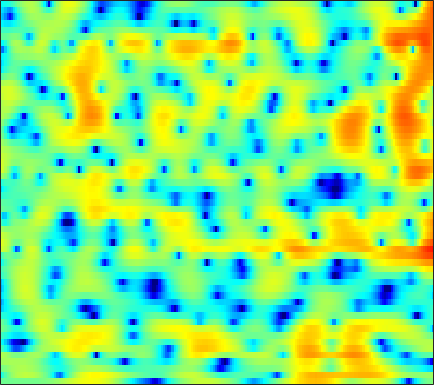

Source data for this figure (header and first rows):
-0.92398, -0.94491, -0.9283, -0.88511, -0.84285, -0.77896, -0.71643, -0.6758, -0.63982, -0.63012, -0.63504, -0.64138, -0.6524, -0.66205, -0.66653, -0.65164, -0.61626, -0.57792, -0.49621, -0.36504, -0.20961, -0.078573, 0.11662, 0.34832
-5.522, -3.865, -2.156, -0.8403, -0.04283, 0.8198, 1.49, 1.887, 2.297, 2.586, 2.76, 2.825, 2.827, 2.731, 2.597, 2.338, 1.981, 1.642, 1.083, 0.3853, -0.4844, -1.275, -2.57, -4.234
-0.6608, -0.2987, 0.1854, 0.6504, 0.9714, 1.345, 1.646, 1.825, 1.997, 2.092, 2.12, 2.093, 1.985, 1.799, 1.606, 1.278, 0.8681, 0.5041, -0.04806, -0.67, -1.351, -1.899, -2.66, -3.429
1.427, 1.501, 1.584, 1.655, 1.7, 1.75, 1.787, 1.81, 1.829, 1.815, 1.776, 1.721, 1.597, 1.413, 1.224, 0.8798, 0.4333, 0.01751, -0.6455, -1.433, -2.354, -3.1, -4.139, -5.097
2.337, 2.007, 1.516, 0.991, 0.6142, 0.1601, -0.1665, -0.2971, -0.3031, -0.1242, 0.1877, 0.4686, 0.8536, 1.212, 1.428, 1.617, 1.659, 1.561, 1.244, 0.6566, -0.2662, -1.221, -2.904, -5.151
-2.302, -3.339, -5.047, -7.174, -9.082, -11.85, -14.1, -14.83, -14.31, -12.71, -10.74, -9.162, -7.059, -5.079, -3.733, -2.139, -0.8503, -0.06737, 0.747, 1.327, 1.711, 1.912, 2.107, 2.271
-5.495, -6.567, -8.499, -11.04, -13.4, -16.61, -18.83, -19.57, -20.29, -22.39, -25.25, -21.9, -15.49, -10.79, -8.082, -5.293, -3.125, -1.827, -0.4341, 0.6536, 1.517, 2.043, 2.618, 3.083
-2.952, -3.471, -4.281, -5.143, -5.816, -6.604, -7.198, -7.496, -7.614, -7.473, -7, -6.406, -5.366, -4.107, -3.081, -1.727, -0.516, 0.2807, 1.189, 1.905, 2.427, 2.695, 2.888, 2.922
-0.2075, -0.7935, -1.642, -2.503, -3.179, -3.995, -4.584, -4.788, -4.665, -4.112, -3.23, -2.443, -1.306, -0.1577, 0.6467, 1.607, 2.417, 2.914, 3.408, 3.684, 3.7, 3.519, 2.99, 2.095
-0.8377, -1.582, -2.806, -4.356, -5.87, -8.675, -13.19, -18.91, -17.6, -10.5, -6.258, -4.007, -1.716, 0.06751, 1.132, 2.267, 3.103, 3.574, 3.988, 4.135, 4.008, 3.737, 3.135, 2.224
-4.212, -4.356, -4.672, -5.072, -5.453, -6.006, -6.456, -6.531, -6.037, -4.925, -3.474, -2.337, -0.9376, 0.2589, 1.005, 1.824, 2.452, 2.79, 3.055, 3.141, 3.055, 2.896, 2.563, 2.095
-9.101, -7.83, -6.425, -5.309, -4.59, -3.768, -3.018, -2.478, -1.759, -1.03, -0.309, 0.2059, 0.8459, 1.396, 1.733, 2.073, 2.277, 2.34, 2.31, 2.185, 1.984, 1.79, 1.484, 1.144
-10.71, -8.745, -6.53, -4.697, -3.53, -2.191, -1.057, -0.3161, 0.5334, 1.24, 1.818, 2.152, 2.469, 2.632, 2.661, 2.547, 2.266, 1.95, 1.421, 0.7978, 0.1195, -0.3787, -0.9262, -1.262
-7.926, -6.597, -4.849, -3.167, -2.004, -0.601, 0.6088, 1.391, 2.258, 2.922, 3.389, 3.612, 3.722, 3.61, 3.377, 2.852, 2.056, 1.272, -0.07672, -1.854, -4.1, -6.074, -8.691, -9.659
-9.861, -7.741, -5.238, -3.116, -1.751, -0.1851, 1.112, 1.912, 2.775, 3.406, 3.801, 3.951, 3.952, 3.716, 3.373, 2.682, 1.714, 0.7747, -0.8031, -2.774, -5.206, -7.332, -10.19, -11.2
-9.009, -6.906, -4.544, -2.588, -1.331, 0.09219, 1.255, 1.972, 2.736, 3.284, 3.622, 3.733, 3.691, 3.439, 3.102, 2.461, 1.594, 0.8034, -0.4066, -1.768, -3.215, -4.272, -5.498, -6.381
-3.849, -3.128, -2.068, -0.9804, -0.1919, 0.7884, 1.643, 2.198, 2.799, 3.237, 3.513, 3.6, 3.557, 3.323, 3.025, 2.453, 1.68, 0.9696, -0.1589, -1.534, -3.148, -4.538, -6.742, -9.473
-2.922, -2.404, -1.565, -0.6811, -0.04039, 0.7493, 1.455, 1.917, 2.448, 2.853, 3.129, 3.241, 3.266, 3.12, 2.899, 2.441, 1.796, 1.185, 0.1729, -1.028, -2.444, -3.683, -5.596, -7.758
-5.978, -4.372, -2.697, -1.466, -0.7635, -0.04377, 0.5386, 0.9326, 1.428, 1.917, 2.352, 2.625, 2.863, 2.927, 2.838, 2.541, 2.032, 1.523, 0.7238, -0.1968, -1.201, -1.936, -2.819, -3.567
-3.375, -2.125, -1.055, -0.6397, -0.6766, -1.05, -1.533, -1.701, -1.293, -0.2136, 1.076, 1.946, 2.807, 3.308, 3.427, 3.255, 2.724, 2.117, 1.066, -0.2047, -1.482, -2.308, -3.048, -3.287
3.859, 3.499, 2.821, 1.728, 0.47, -2.149, -6.941, -14.77, -12.56, -4.261, -0.3632, 1.469, 3.021, 3.833, 4.047, 3.847, 3.107, 2.169, 0.2908, -2.446, -6.541, -11.23, -15.64, -9.872
4.602, 4.066, 3.261, 2.344, 1.572, 0.4996, -0.4349, -0.8603, -0.8407, -0.1925, 0.7127, 1.343, 2.001, 2.335, 2.356, 2.058, 1.378, 0.5757, -0.8334, -2.636, -4.749, -6.14, -7.199, -7.034
3.473, 3.016, 2.451, 1.944, 1.606, 1.245, 1.002, 0.9149, 0.9271, 1.041, 1.237, 1.39, 1.547, 1.601, 1.544, 1.312, 0.8782, 0.4395, -0.3029, -1.218, -2.138, -2.845, -3.73, -4.496
1.71, 1.186, 0.7194, 0.5163, 0.5119, 0.6031, 0.7512, 0.8773, 1.05, 1.231, 1.409, 1.556, 1.732, 1.879, 1.944, 1.945, 1.817, 1.629, 1.217, 0.6701, -0.07853, -0.7488, -1.778, -3.027
-2.935, -4.462, -4.764, -3.453, -2.312, -1.105, -0.3229, 0.03106, 0.2783, 0.4309, 0.5989, 0.8062, 1.244, 1.809, 2.26, 2.797, 3.195, 3.345, 3.337, 3.092, 2.524, 1.916, 0.7925, -0.7092
-5.444, -8.659, -8.436, -5.207, -3.408, -2.011, -1.491, -1.602, -2.396, -3.805, -5.337, -5.622, -4.028, -1.521, 0.1884, 2.003, 3.309, 3.978, 4.527, 4.663, 4.481, 4.102, 3.268, 2.063
-0.5667, -1.171, -1.651, -1.815, -1.858, -1.999, -2.452, -3.112, -4.559, -6.946, -10.14, -11.36, -8.347, -4.533, -2.302, -0.08146, 1.489, 2.356, 3.153, 3.598, 3.745, 3.663, 3.344, 2.755
-1.474, -1.71, -1.93, -2.088, -2.207, -2.387, -2.652, -2.913, -3.3, -3.674, -3.845, -3.734, -3.219, -2.373, -1.649, -0.6746, 0.1992, 0.7674, 1.373, 1.843, 2.128, 2.256, 2.306, 2.24
-4.127, -3.873, -3.498, -3.16, -2.959, -2.76, -2.62, -2.541, -2.468, -2.362, -2.229, -2.081, -1.832, -1.521, -1.261, -0.8929, -0.5052, -0.2163, 0.1596, 0.5478, 0.9108, 1.192, 1.512, 1.809
-7.676, -6.133, -4.715, -3.799, -3.321, -2.873, -2.523, -2.294, -2.017, -1.748, -1.521, -1.391, -1.281, -1.27, -1.312, -1.417, -1.519, -1.545, -1.397, -1.049, -0.4526, 0.0722, 0.8024, 1.498
-4.783, -3.854, -3.133, -2.895, -2.921, -3.027, -3.006, -2.796, -2.231, -1.588, -1.003, -0.72, -0.6115, -0.8733, -1.35, -2.392, -3.893, -5.125, -6.138, -5.376, -3.377, -1.854, -0.06743, 1.299
1.644, 1.093, 0.04033, -1.591, -3.386, -6.776, -10.26, -9.3, -5.402, -2.43, -0.5732, 0.2728, 0.7586, 0.5936, 0.01259, -1.47, -4.001, -6.932, -11.55, -9.083, -4.399, -2.043, 0.1221, 1.493
4.183, 3.402, 2.105, 0.4208, -1.157, -3.529, -5.199, -4.978, -3.186, -1.255, 0.1815, 0.9216, 1.47, 1.573, 1.406, 0.932, 0.2747, -0.219, -0.6308, -0.6448, -0.339, -0.08751, 0.118, 0.006837
3.994, 3.525, 2.798, 2.006, 1.413, 0.7217, 0.2617, 0.1147, 0.1725, 0.394, 0.6754, 0.8452, 0.9992, 1.03, 0.977, 0.8329, 0.6206, 0.4586, 0.2236, 0.008891, -0.3209, -0.6162, -1.298, -2.412
3.338, 3.099, 2.694, 2.238, 1.897, 1.469, 1.101, 0.8732, 0.6282, 0.4445, 0.2885, 0.1703, 0.004762, -0.1514, -0.2643, -0.4046, -0.4945, -0.5336, -0.5662, -0.615, -0.7018, -0.8585, -1.212, -1.823
2.659, 2.414, 2.003, 1.528, 1.168, 0.7078, 0.2913, 0.01037, -0.3433, -0.6823, -1.06, -1.361, -1.817, -2.301, -2.633, -2.952, -3.015, -2.871, -2.412, -1.816, -1.157, -0.7502, -0.285, 0.04372
1.633, 1.073, 0.2089, -0.6881, -1.315, -1.983, -2.424, -2.622, -2.802, -3.026, -3.388, -3.814, -4.663, -5.923, -7.172, -9.021, -10.11, -9.398, -6.99, -4.427, -2.322, -1.02, 0.3625, 1.45
-0.02433, -1.253, -3.33, -5.805, -7.709, -9.329, -9.055, -8.195, -7.078, -6.373, -6.108, -6.241, -6.841, -8.059, -9.554, -12.65, -15.74, -13.94, -8.991, -5.157, -2.393, -0.7339, 0.9668, 2.278
-0.6899, -2.249, -5.018, -9.001, -13.22, -18.57, -14.86, -12.05, -9.872, -8.67, -8.005, -7.658, -7.298, -7.008, -6.761, -6.325, -5.631, -4.813, -3.397, -1.772, -0.2487, 0.8035, 1.992, 2.93
0.8114, -0.1459, -1.654, -3.354, -4.605, -6.053, -7.128, -7.858, -8.88, -10, -10.79, -10.54, -9.07, -7.112, -5.686, -3.978, -2.498, -1.49, -0.2695, 0.8467, 1.808, 2.41, 3.07, 3.511
2.185, 1.892, 1.292, 0.4652, -0.2877, -1.504, -2.995, -4.436, -6.973, -11.01, -18.2, -19.59, -11.46, -6.931, -4.66, -2.464, -0.8198, 0.1792, 1.23, 2.031, 2.668, 2.971, 3.244, 3.294
1.888, 2.209, 2.328, 2.126, 1.788, 1.122, 0.2, -0.6224, -1.818, -3.011, -3.831, -3.937, -3.528, -2.69, -1.968, -1.072, -0.3022, 0.1759, 0.6881, 1.063, 1.316, 1.435, 1.423, 1.241
1.807, 2.449, 2.959, 3.147, 3.105, 2.856, 2.423, 2.018, 1.403, 0.8067, 0.2639, -0.06519, -0.4112, -0.6477, -0.8021, -0.9813, -1.181, -1.364, -1.547, -1.637, -1.681, -1.624, -1.649, -1.856
2.87, 3.372, 3.83, 4.051, 4.072, 3.914, 3.588, 3.249, 2.68, 2.028, 1.315, 0.724, -0.04525, -0.8729, -1.558, -2.6, -3.852, -4.915, -6.402, -7.408, -7.215, -6.513, -5.33, -4.572
3.289, 3.614, 3.91, 4.036, 4.007, 3.791, 3.368, 2.911, 2.148, 1.202, 0.1371, -0.7133, -1.855, -2.984, -3.827, -5.126, -6.836, -8.698, -12.79, -22.2, -17.23, -11.54, -7.249, -4.773
1.738, 2.055, 2.373, 2.529, 2.509, 2.281, 1.764, 1.157, 0.05048, -1.45, -3.344, -4.931, -7.114, -8.46, -8.605, -8.11, -7.628, -7.465, -7.368, -7.044, -6.12, -5.103, -3.426, -1.83
-2, -1.361, -0.6172, -0.1083, 0.09204, 0.07637, -0.2883, -0.8127, -1.944, -3.683, -6.291, -9.085, -15.22, -24.51, -16.43, -10.66, -7.646, -6.142, -4.667, -3.471, -2.375, -1.567, -0.5194, 0.4981
-6.998, -5.383, -3.771, -2.636, -2.055, -1.618, -1.526, -1.667, -2.159, -2.953, -4.027, -4.908, -5.951, -6.386, -6.149, -5.266, -4.16, -3.312, -2.293, -1.412, -0.6018, -0.011, 0.6915, 1.363
-8.147, -6.666, -5.064, -3.764, -2.986, -2.164, -1.62, -1.376, -1.254, -1.281, -1.414, -1.557, -1.678, -1.658, -1.556, -1.291, -0.9206, -0.5948, -0.1803, 0.1715, 0.47, 0.6815, 0.8961, 1.139
-6.852, -6.377, -5.302, -3.993, -3.006, -1.819, -0.8814, -0.3726, 0.1152, 0.3827, 0.5337, 0.5868, 0.6741, 0.7981, 0.9242, 1.107, 1.299, 1.401, 1.459, 1.377, 1.082, 0.7246, 0.1884, -0.3372
-12.15, -12.58, -8.316, -4.633, -2.616, -0.7119, 0.5504, 1.172, 1.641, 1.761, 1.653, 1.546, 1.429, 1.496, 1.728, 2.187, 2.653, 2.886, 2.959, 2.659, 1.863, 0.8331, -1.255, -4.457
-5.872, -6.1, -4.313, -2.033, -0.6032, 0.7857, 1.618, 1.898, 1.796, 1.168, -0.09065, -1.403, -3.314, -3.827, -2.644, -0.2897, 1.667, 2.72, 3.526, 3.676, 3.203, 2.423, 0.6238, -1.903
-1.466, -1.599, -1.447, -1.042, -0.6902, -0.2849, -0.05462, -0.08582, -0.4876, -1.425, -3.134, -5.17, -9.056, -11.01, -7.75, -3.476, -0.6479, 0.8114, 2.084, 2.756, 2.931, 2.797, 2.425, 1.907
-3.191, -3.282, -3.325, -3.252, -3.13, -2.887, -2.621, -2.451, -2.32, -2.382, -2.569, -2.773, -2.889, -2.615, -2.099, -1.129, -0.06819, 0.643, 1.409, 1.952, 2.27, 2.381, 2.433, 2.378
-6.292, -6.538, -6.96, -7.272, -7.248, -6.738, -5.797, -4.959, -3.861, -2.901, -2.115, -1.607, -1.028, -0.4769, -0.0868, 0.4023, 0.8527, 1.139, 1.45, 1.672, 1.842, 1.952, 2.049, 2.153
-8.495, -9.41, -11.53, -15.06, -17.85, -15.23, -10.31, -7.57, -4.87, -2.891, -1.44, -0.599, 0.2538, 0.8549, 1.173, 1.435, 1.52, 1.488, 1.337, 1.106, 0.8837, 0.7889, 0.8215, 1.084
-7.447, -8.047, -9.308, -10.89, -11.52, -10.17, -7.37, -5.285, -2.974, -1.188, 0.1725, 0.9336, 1.678, 2.112, 2.255, 2.207, 1.867, 1.41, 0.507, -0.7289, -2.22, -3.262, -3.736, -2.766
-5.854, -5.546, -5.197, -4.794, -4.359, -3.559, -2.513, -1.657, -0.5415, 0.4531, 1.252, 1.717, 2.127, 2.305, 2.27, 1.979, 1.379, 0.6682, -0.727, -2.861, -6.304, -10.7, -20, -9.517
